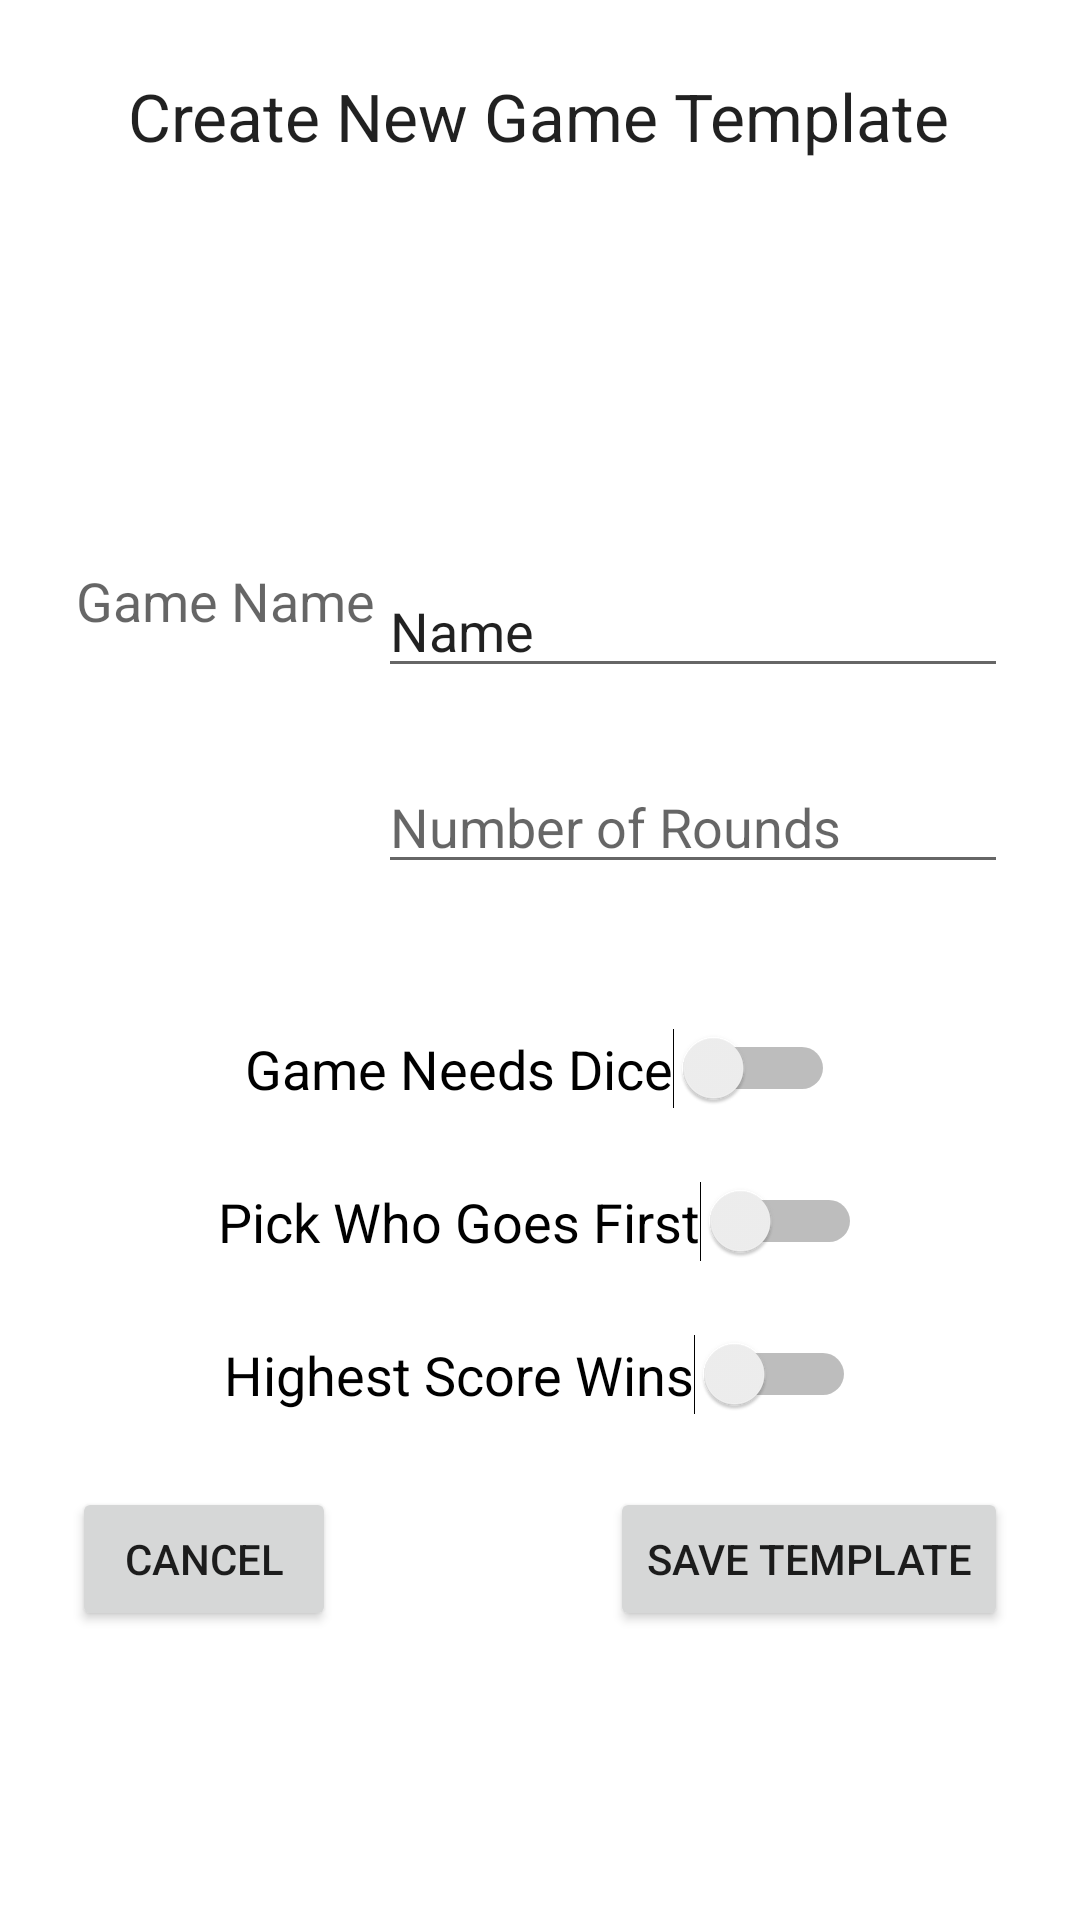

This screen was rendered from an Android layout file. Write that file and the resources it references.
<!-- AndroidManifest.xml: application theme Theme.BraggingRights -->
<!-- res/layout/activity_add_new_game_template.xml -->
<?xml version="1.0" encoding="utf-8"?>
<androidx.constraintlayout.widget.ConstraintLayout xmlns:android="http://schemas.android.com/apk/res/android"
    xmlns:app="http://schemas.android.com/apk/res-auto"
    xmlns:tools="http://schemas.android.com/tools"
    android:layout_width="match_parent"
    android:layout_height="match_parent"
    tools:context=".AddNewGameTemplate">

    <TextView
        android:id="@+id/titleCreateNewGameTemplate"
        android:layout_width="wrap_content"
        android:layout_height="48dp"
        android:layout_marginTop="24dp"
        android:text="@string/create_new_game_template"
        android:textAppearance="@style/TextAppearance.AppCompat.Large"
        app:layout_constraintEnd_toEndOf="parent"
        app:layout_constraintHorizontal_bias="0.497"
        app:layout_constraintStart_toStartOf="parent"
        app:layout_constraintTop_toTopOf="parent" />

    <TextView
        android:id="@+id/promptGameName"
        android:layout_width="wrap_content"
        android:layout_height="wrap_content"
        android:layout_marginStart="24dp"
        android:layout_marginTop="116dp"
        android:text="@string/game_name"
        android:textAppearance="@style/TextAppearance.AppCompat.Medium"
        app:layout_constraintEnd_toStartOf="@+id/editGameName"
        app:layout_constraintStart_toStartOf="parent"
        app:layout_constraintTop_toBottomOf="@+id/titleCreateNewGameTemplate" />

    <EditText
        android:id="@+id/selectNumberRounds"
        android:layout_width="wrap_content"
        android:layout_height="wrap_content"
        android:layout_marginTop="24dp"
        android:layout_marginEnd="24dp"
        android:ems="10"
        android:hint="Number of Rounds"
        android:inputType="number"
        app:layout_constraintEnd_toEndOf="parent"
        app:layout_constraintTop_toBottomOf="@+id/editGameName" />

    <EditText
        android:id="@+id/editGameName"
        android:layout_width="wrap_content"
        android:layout_height="wrap_content"
        android:layout_marginEnd="24dp"
        android:ems="10"
        android:inputType="textPersonName"
        android:text="Name"
        app:layout_constraintEnd_toEndOf="parent"
        app:layout_constraintTop_toTopOf="@+id/promptGameName" />

    <Switch
        android:id="@+id/needsDice"
        android:layout_width="wrap_content"
        android:layout_height="wrap_content"
        android:layout_marginTop="48dp"
        android:text="Game Needs Dice"
        android:textAppearance="@style/TextAppearance.AppCompat.Medium"
        app:layout_constraintEnd_toEndOf="parent"
        app:layout_constraintStart_toStartOf="parent"
        app:layout_constraintTop_toBottomOf="@+id/selectNumberRounds" />

    <Switch
        android:id="@+id/needsFirst"
        android:layout_width="wrap_content"
        android:layout_height="wrap_content"
        android:layout_marginTop="24dp"
        android:text="Pick Who Goes First"
        android:textAppearance="@style/TextAppearance.AppCompat.Medium"
        app:layout_constraintEnd_toEndOf="parent"
        app:layout_constraintStart_toStartOf="parent"
        app:layout_constraintTop_toBottomOf="@+id/needsDice" />

    <Switch
        android:id="@+id/isHighScoreWins"
        android:layout_width="wrap_content"
        android:layout_height="wrap_content"
        android:layout_marginTop="24dp"
        android:text="Highest Score Wins"
        android:textAppearance="@style/TextAppearance.AppCompat.Medium"
        app:layout_constraintEnd_toEndOf="parent"
        app:layout_constraintStart_toStartOf="parent"
        app:layout_constraintTop_toBottomOf="@+id/needsFirst" />

    <Button
        android:id="@+id/cancelTemplate"
        android:layout_width="wrap_content"
        android:layout_height="wrap_content"
        android:layout_marginStart="24dp"
        android:layout_marginTop="24dp"
        android:text="Cancel"
        app:layout_constraintStart_toStartOf="parent"
        app:layout_constraintTop_toBottomOf="@+id/isHighScoreWins" />

    <Button
        android:id="@+id/saveTemplate"
        android:layout_width="wrap_content"
        android:layout_height="wrap_content"
        android:layout_marginTop="24dp"
        android:layout_marginEnd="24dp"
        android:onClick="clickAddNewTemplate"
        android:text="Save Template"
        app:layout_constraintEnd_toEndOf="parent"
        app:layout_constraintTop_toBottomOf="@+id/isHighScoreWins" />

</androidx.constraintlayout.widget.ConstraintLayout>
<!-- resources referenced by this layout -->
<resources>
  <string name="create_new_game_template">Create New Game Template</string>
  <string name="game_name">Game Name</string>
  <style name="Theme.BraggingRights" parent="Theme.MaterialComponents.DayNight.DarkActionBar">
          
          <item name="colorPrimary">@color/purple_500</item>
          <item name="colorPrimaryVariant">@color/purple_700</item>
          <item name="colorOnPrimary">@color/white</item>
          
          <item name="colorSecondary">@color/teal_200</item>
          <item name="colorSecondaryVariant">@color/teal_700</item>
          <item name="colorOnSecondary">@color/black</item>
          
          <item name="android:statusBarColor" tools:targetApi="l">?attr/colorPrimaryVariant</item>
          
      </style>
  <!-- not gathered from this repository: default colours our renderer supplied (Android Studio template values) -->
  <color name="purple_500">#FF6200EE</color>
  <color name="purple_700">#FF3700B3</color>
  <color name="teal_200">#FF03DAC5</color>
  <color name="teal_700">#FF018786</color>
  <color name="black">#FF000000</color>
  <color name="white">#FFFFFFFF</color>
</resources>
